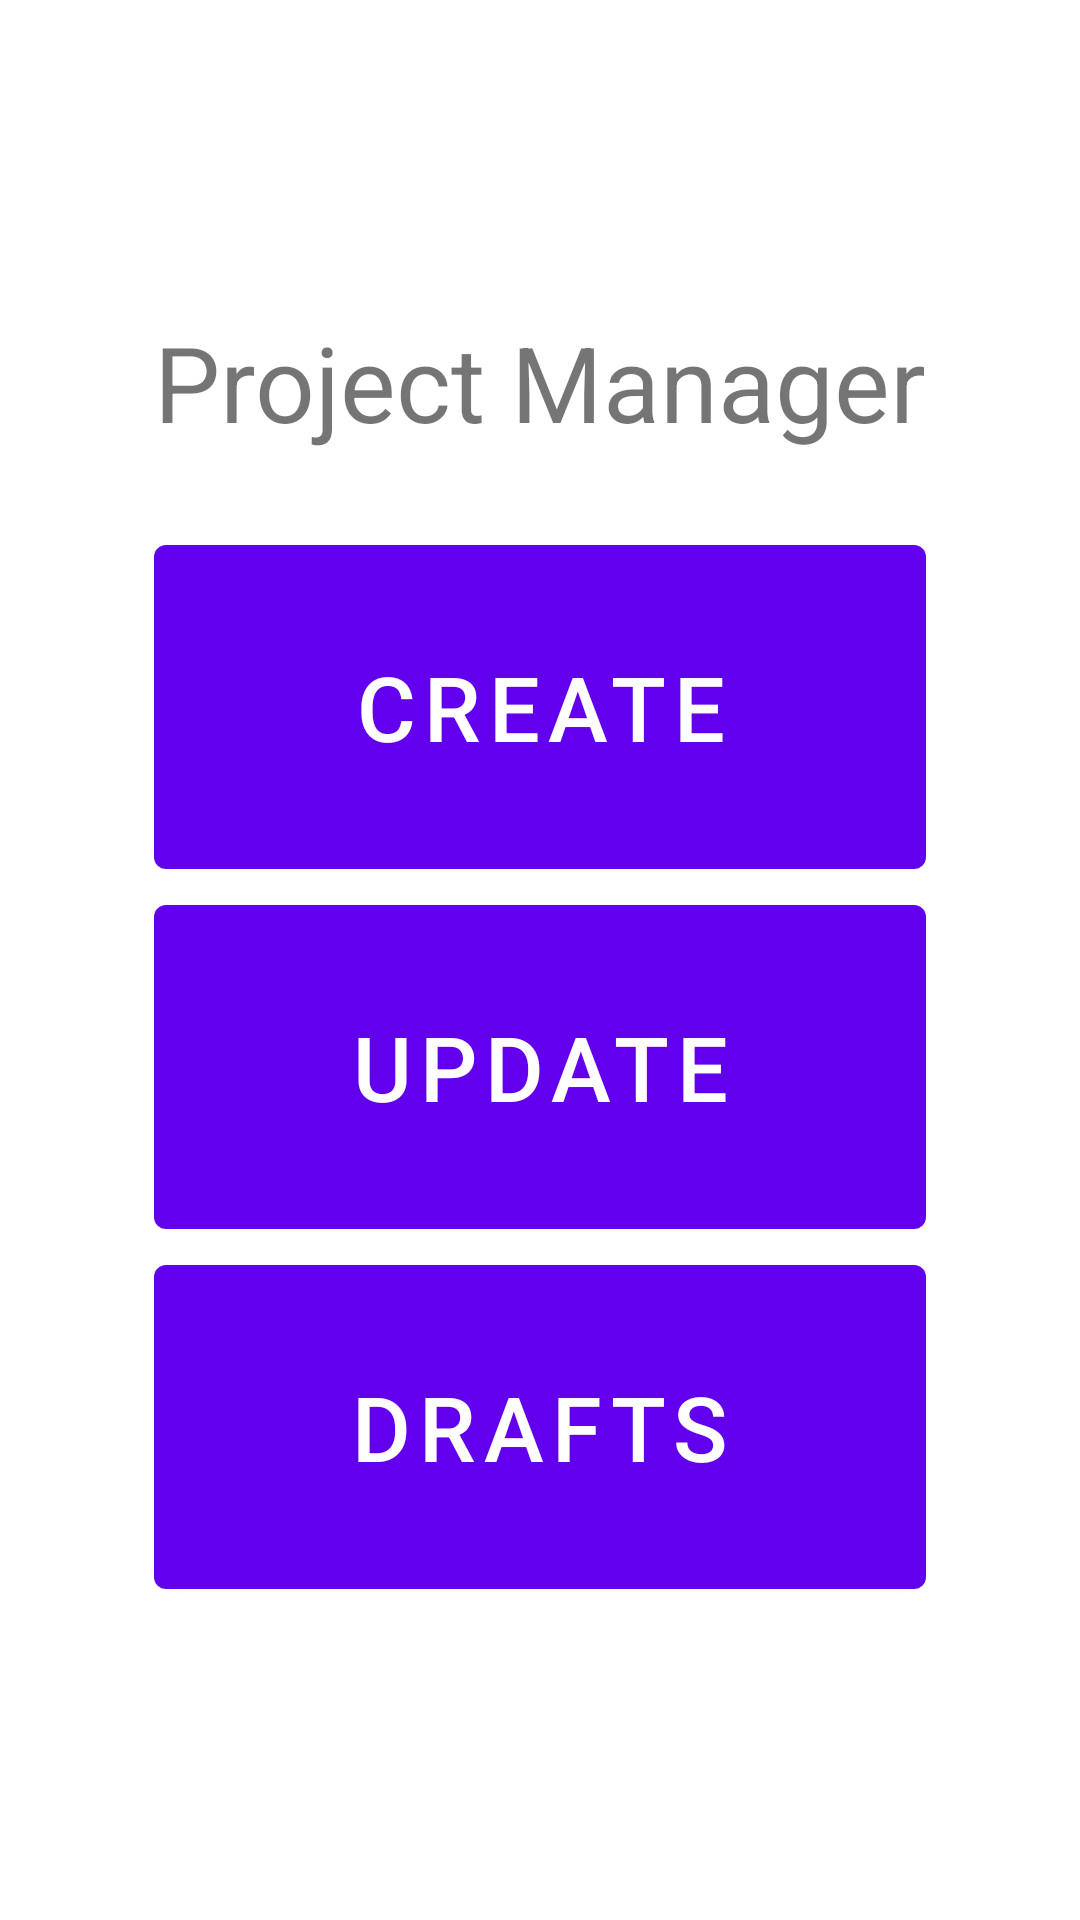

Write the Android layout XML for this screen, with the resource values it uses.
<!-- AndroidManifest.xml: application theme Theme.Selfmade -->
<!-- res/layout/fragment_creator.xml -->
<?xml version="1.0" encoding="utf-8"?>
<androidx.appcompat.widget.LinearLayoutCompat
        xmlns:android="http://schemas.android.com/apk/res/android"
        xmlns:app="http://schemas.android.com/apk/res-auto"
        xmlns:tools="http://schemas.android.com/tools"
        android:layout_width="match_parent"
        android:layout_height="match_parent"
        android:orientation="vertical"
        tools:context=".ui.creator.CreatorFragment"
        android:gravity="center">

        <LinearLayout android:layout_width="wrap_content"
                      android:layout_height="match_parent"
                      android:layout_gravity="center"
                      android:layout_weight="1"
                      android:padding="20dp"
                      android:orientation="vertical"
                      android:gravity="center">
            <TextView
                    android:text="Project Manager"
                    android:layout_width="wrap_content"
                    android:layout_height="wrap_content"
                    android:textSize="35sp"
                    android:paddingBottom="25dp"
                    android:id="@+id/tvProjectManagerTitle"/>
            <Button
                    android:text="Create"
                    android:layout_width="match_parent"
                    android:layout_height="120dp"
                    android:layout_gravity="center"
                    android:textSize="30sp"
                    android:id="@+id/btnPMCreateProject"
                    app:icon="@drawable/ic_dashboard_black_24dp"/>

            <Button
                    android:text="Update"
                    android:layout_width="match_parent"
                    android:layout_height="120dp"
                    android:layout_gravity="center"
                    android:textSize="30sp"
                    android:id="@+id/btnUpdateProjects"
                    app:icon="@drawable/ic_dashboard_black_24dp"/>

            <Button
                    android:text="Drafts"
                    android:layout_width="match_parent"
                    android:layout_height="120dp"
                    android:layout_gravity="center"
                    android:textSize="30sp"
                    android:id="@+id/btnDraftProjects"
                    app:icon="@drawable/ic_dashboard_black_24dp"/>
        </LinearLayout>
</androidx.appcompat.widget.LinearLayoutCompat>
<!-- resources referenced by this layout -->
<resources>
  <style name="Theme.Selfmade" parent="Theme.MaterialComponents.DayNight.DarkActionBar">
          
          <item name="colorPrimary">@color/purple_500</item>
          <item name="colorPrimaryVariant">@color/purple_700</item>
          <item name="colorOnPrimary">@color/white</item>
          
          <item name="colorSecondary">@color/teal_200</item>
          <item name="colorSecondaryVariant">@color/teal_700</item>
          <item name="colorOnSecondary">@color/black</item>
          
          <item name="android:statusBarColor" tools:targetApi="l">?attr/colorPrimaryVariant</item>
          
      </style>
  <!-- not gathered from this repository: default colours our renderer supplied (Android Studio template values) -->
  <color name="purple_500">#FF6200EE</color>
  <color name="purple_700">#FF3700B3</color>
  <color name="teal_200">#FF03DAC5</color>
  <color name="teal_700">#FF018786</color>
  <color name="black">#FF000000</color>
  <color name="white">#FFFFFFFF</color>
</resources>
